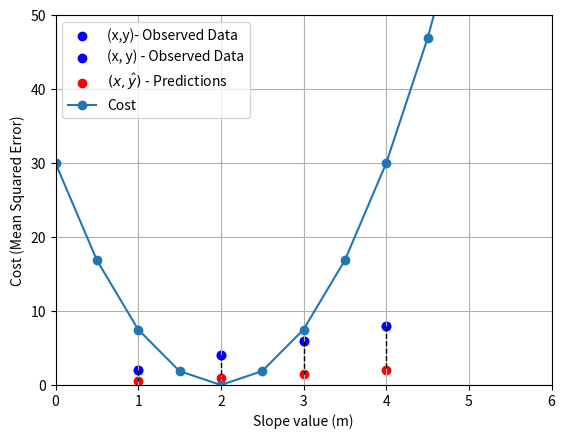

The matplotlib source for this figure: (Note: this script raises an exception after producing the figure.)
import numpy as np
import matplotlib.pyplot as plt
dollars_spent = [1,2,3,4]
sales_revenue = [2,4,6,8]
plt.scatter(dollars_spent,sales_revenue,marker= "o",color = 'blue',label = "(x,y)- Observed Data")
plt.xlabel("Dollars spent on advertising (thousands)")
plt.ylabel("Sales revenue (millions)")
plt.legend()
plt.ylim([0, 10])
plt.xlim([0, 5])
plt.grid(True)
plt.show()

import numpy as np
import matplotlib.pyplot as plt

dollars_spent = np.array([1, 2, 3, 4])
sales_revenue = np.array([2, 4, 6, 8])

model_func = lambda x: 0.5 * x
predicted = model_func(dollars_spent)

# Scatter plots
plt.scatter(dollars_spent, sales_revenue, color='blue', label='(x, y) - Observed Data')
plt.scatter(dollars_spent, predicted, color='red', label=r'$(x, \hat{y})$ - Predictions')

# Dashed lines between observed and predicted points
for x, y_obs, y_pred in zip(dollars_spent, sales_revenue, predicted):
    plt.plot([x, x], [y_obs, y_pred], 'k--', linewidth=1)  # vertical dashed line

plt.xlabel("Dollars spent on advertising (thousands)")
plt.ylabel("Sales revenue (millions)")
plt.legend()
plt.ylim([0, 10])
plt.xlim([0, 5])
plt.grid(True)
plt.show()

import numpy as np
import matplotlib.pyplot as plt

# ---------------------------------------------
# Example data: advertising dollars vs. sales revenue
# ---------------------------------------------
dollars_spent = np.array([1, 2, 3, 4])
sales_revenue = np.array([2, 4, 6, 8])

# ---------------------------------------------
# Step 1: Create a range of possible slope values (our model parameters)
# ---------------------------------------------
# We'll test slope values from 0 to 5 in steps of 0.5
slope_choices = np.arange(0, 5.5, 0.5)

# ---------------------------------------------
# Step 2: Generate predictions for each slope
# ---------------------------------------------
# Each slope defines a line:  ŷ = m * x
# We compute predicted y-values for each slope and each data point
predictions = slope_choices[:, np.newaxis] * dollars_spent

# ---------------------------------------------
# Step 3: Compute the cost for each slope
# ---------------------------------------------
# We'll use Mean Squared Error (MSE):
#     Cost = (1/n) * Σ (y - ŷ)²
cost = (1 / len(sales_revenue)) * np.sum((sales_revenue - predictions) ** 2, axis=1)

# ---------------------------------------------
# Step 4: Plot the cost function
# ---------------------------------------------
plt.plot(slope_choices, cost, marker="o", label="Cost")
plt.xlabel("Slope value (m)")
plt.ylabel("Cost (Mean Squared Error)")
plt.xlim([0, 6])
plt.ylim([0, 50])
plt.grid(True)
plt.legend()
plt.show()


import sympy as sp

m = sp.symbols('m')

expr = (-.5*1*2 + .5*m*(1)**2- .5*2*4 + .5*m*(2)**2- .5*3*6 + .5*m*(3)**2- .5*4*8 + .5*m*(4)**2)

print("Simplified:", sp.simplify(expr))

import sympy as sp

m = sp.symbols('m')
equation = sp.Eq(15*m - 30, 0)  # use sp.Eq instead of Equation
solution = sp.solve(equation, m)

print("Solution: m =", solution)

# make a function to do the dirty work for us
def cost_func(m,input_vals,output_vals):
    return (1/len(output_vals))*np.sum((output_vals-m*input_vals)**2)
# the input and ouput vals depend on the observed data
dollars_spent = np.array([1, 2, 3, 4])
sales_revenue = np.array([2, 4, 6, 8])

# choose an m
curr_m = .75
# save the cost for a given choice of m in the variable curr_cost
curr_cost = cost_func(curr_m,dollars_spent,sales_revenue)
# print the result
print(curr_cost)

# make a function to do the dirty work for us
def gradient_func(m):
    return 15*m-30

# choose an m
curr_m = .75
# save the slope of the tangent line for a given choice of m
gradient = gradient_func(curr_m)
# print the result
print(gradient)

def gradient_func(m):
    return 15*m-30
#choice of learning rate
eta = .05
#current m value
curr_m = .75
#gradient at curr_m
gradient = gradient_func(curr_m)
print("The gradient at m = {} is {}.".format(curr_m,gradient))
#next m
next_m = curr_m-(gradient*eta)
print("The next guess for the slope is {}.".format(next_m))

